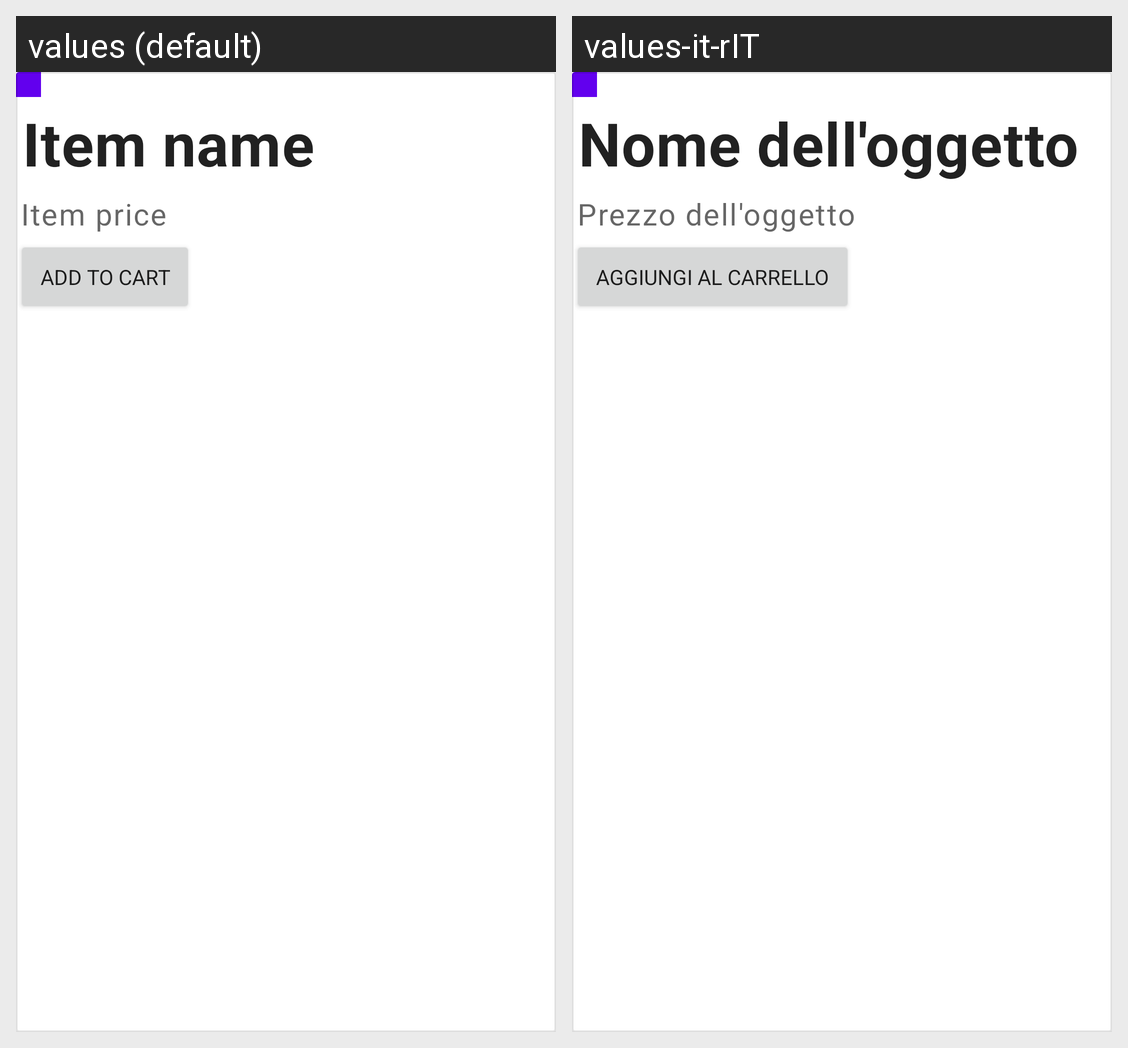

Here is an Android app screen in its default locale and in the app's own translations. Write out the translated-string differences for the strings that appear on this screen.
Android screen res/layout/search_item_list_layout.xml rendered under 2 locales, left to right: values (default), values-it-rIT. Device: Nexus 5 (rendered at 1080×1920; each locale shown at half size, 540×960, under a caption strip naming it); theme Theme.ShoppingList.
Strings drawn on this screen, with the default value and each locale's value (text and hints the layout hard-codes, and strings that could not be matched under every locale, appear in the picture but are not listed):

item_title
  values: Item name
  values-it-rIT: Nome dell'oggetto

item_price
  values: Item price
  values-it-rIT: Prezzo dell'oggetto

add_to_cart
  values: Add To Cart
  values-it-rIT: Aggiungi al Carrello
